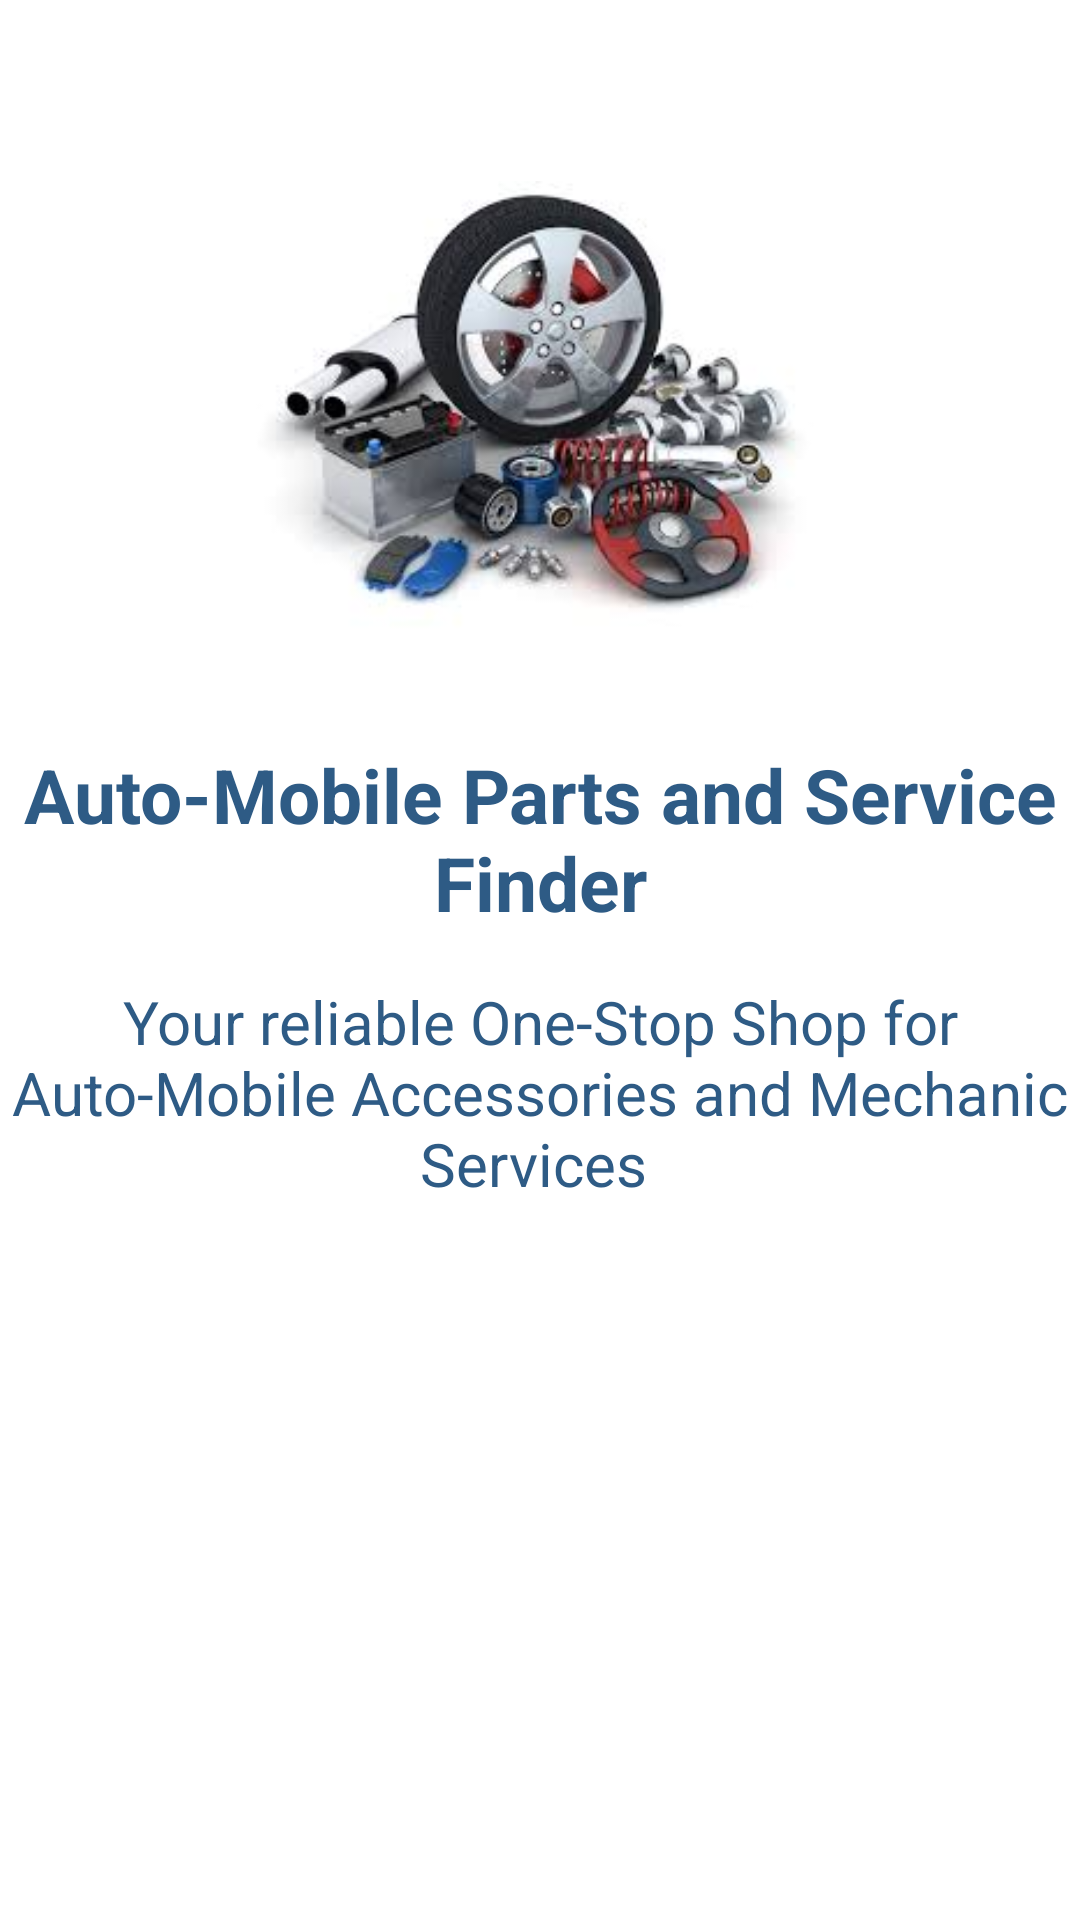

Reconstruct the res/layout file that produces this screen, plus the resources it refers to.
<!-- AndroidManifest.xml: application theme Theme.AutoMobilePartsFinder -->
<!-- res/layout/activity_main.xml -->
<?xml version="1.0" encoding="utf-8"?>
<androidx.constraintlayout.widget.ConstraintLayout xmlns:android="http://schemas.android.com/apk/res/android"
    xmlns:app="http://schemas.android.com/apk/res-auto"
    xmlns:tools="http://schemas.android.com/tools"
    android:layout_width="match_parent"
    android:layout_height="match_parent"
    android:background="@color/themeColor"
    tools:context=".MainActivity">


    <androidx.appcompat.widget.AppCompatButton
        android:id="@+id/button"
        android:layout_width="0dp"
        android:layout_height="wrap_content"
        android:layout_marginStart="24dp"
        android:layout_marginTop="60dp"
        android:layout_marginEnd="24dp"
        android:layout_marginBottom="116dp"
        style="@style/loginButton"
        android:text="Get Started"
        app:layout_constraintBottom_toBottomOf="parent"
        app:layout_constraintEnd_toEndOf="parent"
        app:layout_constraintHorizontal_bias="0.0"
        app:layout_constraintStart_toStartOf="@id/textView2"
        app:layout_constraintTop_toBottomOf="@+id/textView2" />


    <TextView
        android:id="@+id/textView"
        android:layout_width="wrap_content"
        android:layout_height="wrap_content"
        android:layout_marginStart="16dp"
        android:layout_marginTop="248dp"
        android:layout_marginEnd="16dp"
        android:gravity="center"
        android:text="Auto-Mobile Parts and Service Finder"
        android:textColor="@color/colorAccent"
        android:textSize="25sp"
        android:textStyle="bold"
        app:layout_constraintEnd_toEndOf="parent"
        app:layout_constraintStart_toStartOf="parent"
        app:layout_constraintTop_toTopOf="parent" />

    <TextView
        android:id="@+id/textView2"
        android:layout_width="wrap_content"
        android:layout_height="wrap_content"
        android:layout_marginStart="16dp"
        android:layout_marginTop="16dp"
        android:gravity="center"
        android:text="Your reliable One-Stop Shop for Auto-Mobile Accessories and Mechanic Services "
        android:textColor="@color/colorAccent"
        android:textSize="20sp"
        app:layout_constraintEnd_toEndOf="@id/textView"
        app:layout_constraintHorizontal_bias="1.0"
        app:layout_constraintStart_toStartOf="parent"
        app:layout_constraintTop_toBottomOf="@+id/textView" />

    <ImageView
        android:id="@+id/imageView"
        android:layout_width="200dp"
        android:layout_height="200dp"
        android:layout_centerInParent="true"
        android:layout_centerHorizontal="true"
        android:layout_centerVertical="true"
        app:layout_constraintBottom_toBottomOf="parent"
        app:layout_constraintEnd_toEndOf="parent"
        app:layout_constraintHorizontal_bias="0.498"
        app:layout_constraintStart_toStartOf="parent"
        app:layout_constraintTop_toTopOf="parent"
        app:layout_constraintVertical_bias="0.08"
        app:srcCompat="@drawable/icon" />


</androidx.constraintlayout.widget.ConstraintLayout>
<!-- resources referenced by this layout -->
<resources>
  <color name="colorAccent">#2e5b85</color>
  <color name="themeColor">#FFFFFFFF</color>
  <!-- drawable icon: jpg bitmap (drawable-v24, 9208 bytes) -->
  <style name="loginButton" parent="viewParent">
          <item name="android:background">@drawable/button_background_blue</item>
          <item name="android:textColor">@color/whiteTextColor</item>
          <item name="android:textStyle">bold</item>
      </style>
  <style name="Theme.AutoMobilePartsFinder" parent="Theme.MaterialComponents.Light.NoActionBar">
          
          <item name="colorPrimary">@color/colorPrimary</item>
          <item name="colorPrimaryVariant">@color/colorAccent</item>
          <item name="colorOnPrimary">@color/colorPrimary</item>
          
          <item name="colorOnSecondary">@color/black</item>
          
          <item name="android:statusBarColor" tools:targetApi="l">?attr/colorPrimaryVariant</item>
          
      </style>
  <style name="viewParent">
          <item name="android:layout_width">wrap_content</item>
          <item name="android:layout_height">wrap_content</item>
      </style>
  <color name="whiteTextColor">#fff</color>
  <color name="colorPrimary">#F0F4F1</color>
  <color name="black">#FF000000</color>
</resources>
